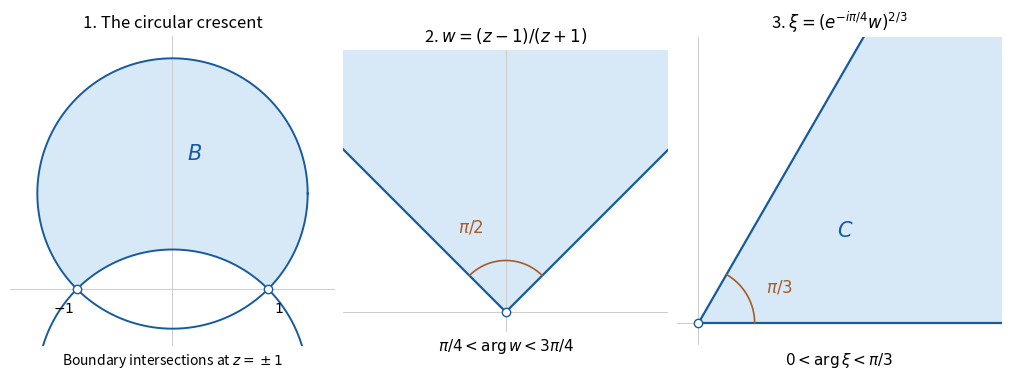

The script that saved this image:
"""Draw Q6(d)'s crescent and sector images with NumPy and Matplotlib.

Tested with Python 3.14, NumPy 2.3, Matplotlib 3.10. Output goes to cwd.
"""
from pathlib import Path
import matplotlib
matplotlib.use("Agg")
import matplotlib.pyplot as plt
import numpy as np


def main():
    fig, axes = plt.subplots(1, 3, figsize=(10.0, 3.7), layout="constrained")
    fig.patch.set_facecolor("white")
    color, fill = "#175b9e", "#d7e8f7"
    for ax in axes:
        ax.set_facecolor("white")
        ax.set_aspect("equal")
        ax.axhline(0, color="0.8", lw=.7)
        ax.axvline(0, color="0.8", lw=.7)
        ax.set_xticks([])
        ax.set_yticks([])
        for spine in ax.spines.values():
            spine.set_visible(False)
    x = np.linspace(-1.6, 1.6, 600)
    y = np.linspace(-.6, 2.6, 600)
    xx, yy = np.meshgrid(x, y)
    mask = ((xx**2 + (yy + 1)**2 > 2) & (xx**2 + (yy - 1)**2 < 2))
    axes[0].contourf(xx, yy, mask.astype(float), levels=[.5, 1.5], colors=[fill])
    theta = np.linspace(0, 2*np.pi, 800)
    for center in (-1, 1):
        axes[0].plot(np.sqrt(2)*np.cos(theta), center + np.sqrt(2)*np.sin(theta),
                     color=color, lw=1.4)
    axes[0].scatter([-1, 1], [0, 0], facecolor="white", edgecolor=color, zorder=5)
    axes[0].text(-1.25, -.25, "$-1$", fontsize=10)
    axes[0].text(1.06, -.25, "$1$", fontsize=10)
    axes[0].text(.15, 1.35, "$B$", fontsize=15, color=color)
    axes[0].set_xlim(-1.7, 1.7)
    axes[0].set_ylim(-.6, 2.65)
    axes[0].set_title("1. The circular crescent", fontsize=12)
    axes[0].set_xlabel("Boundary intersections at $z=\\pm1$", fontsize=10)
    def sector(ax, low, high, limit):
        angles = np.linspace(low, high, 150)
        ax.fill(np.r_[0, limit*np.cos(angles), 0],
                np.r_[0, limit*np.sin(angles), 0], color=fill, zorder=1)
        for ang in (low, high):
            ax.plot([0, limit*np.cos(ang)], [0, limit*np.sin(ang)], color=color, lw=1.6)
        radius = .65
        ax.plot(radius*np.cos(angles), radius*np.sin(angles), color="#a65c28", lw=1.2)
        ax.scatter([0], [0], facecolor="white", edgecolor=color, zorder=5)
    sector(axes[1], np.pi/4, 3*np.pi/4, 7)
    axes[1].text(-.6, 1.0, r"$\pi/2$", color="#a65c28", fontsize=12)
    axes[1].set_xlim(-2.05, 2.05)
    axes[1].set_ylim(-.25, 3.3)
    axes[1].set_title(r"2. $w=(z-1)/(z+1)$", fontsize=12)
    axes[1].set_xlabel(r"$\pi/4<\arg w<3\pi/4$", fontsize=11)
    sector(axes[2], 0, np.pi/3, 7)
    axes[2].text(.78, .35, r"$\pi/3$", color="#a65c28", fontsize=12)
    axes[2].text(1.6, 1.0, "$C$", fontsize=15, color=color)
    axes[2].set_xlim(-.25, 3.5)
    axes[2].set_ylim(-.25, 3.3)
    axes[2].set_title(r"3. $\xi=(e^{-i\pi/4}w)^{2/3}$", fontsize=12)
    axes[2].set_xlabel(r"$0<\arg\xi<\pi/3$", fontsize=11)
    fig.savefig(Path.cwd() / "2021-q6-crescent.png", dpi=150, facecolor="white")
    plt.close(fig)


if __name__ == "__main__":
    main()
